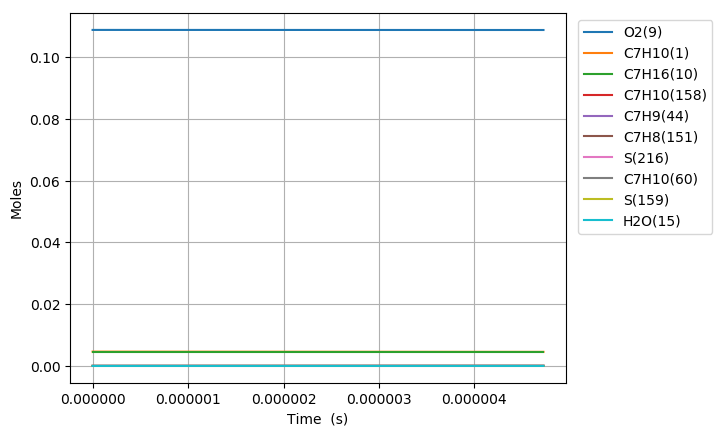

Source data for this figure (header and first rows):
Time (s), Volume (m^3), H(11), O(12), OH(13), H2(14), H2O(15), Ar(16), He(17), HO2(18), H2O2(19), N2, Ne, C7H10(1), CO(2), CO2(3), CH4(4), C2H2(5), C4H4(6), C5H6(7), C5H5(8), O2(9), C7H16(10), C7H10(60)
0.0, 0.003017, 0.0, 0.0, 0.0, 0.0, 0.0, 0.0, 0.0, 0.0, 0.0, 0.8803, 0.0, 0.00463, 0.0, 0.0, 0.0, 0.0, 0.0, 0.0, 0.0, 0.1088, 0.00463, 0.0
7.229152681425147e-17, 0.003017, 2.4526811314760817e-25, 1.143527369568011e-36, 1.1435245114411509e-36, 3.76701793432235e-36, 1.1806474598745299e-45, 0.0, 0.0, 4.5822633771098754e-24, 6.4890256444108428e-38, 0.8803, 0.0, 0.00463, 5.9348341002195314e-92, 3.2161816908273487e-115, 7.9869244272760119e-58, 8.2146302141802171e-73, 0.0, 0.0, 0.0, 0.1088, 0.00463, 1.8342028728697697e-16
2.0241627507990414e-16, 0.003017, 6.8675117892172045e-25, 6.9068999336105072e-36, 6.90689192042507e-36, 2.2752801098907966e-35, 1.4016653838998048e-44, 0.0, 0.0, 1.2840320524544077e-23, 3.9219169921691815e-37, 0.8803, 0.0, 0.00463, 1.3363754796193817e-89, 1.3067820941793765e-112, 6.0086000657599371e-56, 3.3836307036518055e-71, 0.0, 0.0, 0.0, 0.1088, 0.00463, 5.1357680478733941e-16
4.626657716112094e-16, 0.003017, 1.5697191585958132e-24, 3.3253769276014772e-35, 3.3253750857351216e-35, 1.0954507314701927e-34, 1.3761649094785107e-43, 0.0, 0.0, 2.9396363891872345e-23, 1.8908267272998081e-36, 0.8803, 0.0, 0.00463, 5.9613509843199733e-87, 1.1643053635636965e-109, 4.744370423285362e-54, 1.3333482401724717e-69, 0.0, 0.0, 0.0, 0.1088, 0.00463, 1.173889841323486e-15
9.831647646738201e-16, 0.003017, 3.3356625079894299e-24, 1.4522825288789868e-34, 1.452282128477992e-34, 4.7841325734893303e-34, 1.2172049878361194e-42, 0.0, 0.0, 6.2668141359227302e-23, 8.2805125185740399e-36, 0.8803, 0.0, 0.00463, 1.9746807330890411e-84, 7.7164431819237629e-107, 3.3819337887492864e-52, 4.7222691287780408e-68, 0.0, 0.0, 0.0, 0.1088, 0.00463, 2.4945159205391234e-15
2.0241627507990416e-15, 0.003017, 6.8675787473563458e-24, 6.0630218306231725e-34, 6.0630209311083258e-34, 1.997290719679659e-33, 1.0231386909462004e-41, 0.0, 0.0, 1.2985025548963941e-22, 3.475980326368889e-35, 0.8803, 0.0, 0.00463, 5.6985681138127185e-82, 4.4546457719233197e-104, 2.2749526565799547e-50, 1.5715796147011839e-66, 0.0, 0.0, 0.0, 0.1088, 0.00463, 5.1357681035570059e-15
4.106158723049484e-15, 0.003017, 1.3931529232425679e-23, 2.4769657402078492e-33, 2.4769654967151322e-33, 8.1596622190853009e-33, 8.3883837909962723e-41, 0.0, 0.0, 2.6676709942780345e-22, 1.4355945719445483e-34, 0.8803, 0.0, 0.00463, 1.5349429800010837e-79, 2.4000680066687266e-101, 1.4806828465449511e-48, 5.0163284794575969e-65, 0.0, 0.0, 0.0, 0.1088, 0.00463, 1.0418272568044654e-14
8.270150667550368e-15, 0.003017, 2.8059900990311987e-23, 1.00124820692822e-32, 1.0012481110677599e-32, 3.298328801430933e-32, 6.7932513529749689e-40, 0.0, 0.0, 5.507983858697355e-22, 5.9284384258720428e-34, 0.8803, 0.0, 0.00463, 6.0398684478133702e-77, 1.8877065243601175e-98, 9.4077953043207803e-47, 1.5373227771060838e-63, 0.0, 0.0, 0.0, 0.1088, 0.00463, 2.0983281891665137e-14
1.6598134556552136e-14, 0.003017, 5.6318517877198052e-23, 4.0261277754578861e-32, 4.0261273604245146e-32, 1.3262938546606063e-31, 5.467993344370303e-39, 0.0, 0.0, 1.1595496642795428e-21, 2.4845551611266009e-33, 0.8803, 0.0, 0.00463, 1.5042292886800096e-74, 9.4095888474376047e-96, 5.8206763511903222e-45, 4.4602462139751191e-62, 0.0, 0.0, 0.0, 0.1088, 0.00463, 4.2113302124093565e-14
3.3254102334555673e-14, 0.003017, 1.1284316840573107e-22, 1.6147788815568323e-31, 1.6147795182814518e-31, 5.3194320969960863e-31, 4.3880306988706076e-38, 0.0, 0.0, 2.5390088571312261e-21, 1.0769190692808283e-32, 0.8803, 0.0, 0.00463, 3.5864179090498093e-72, 4.4873195947171236e-93, 3.4618185856637612e-43, 1.1941410883825411e-60, 0.0, 0.0, 0.0, 0.1088, 0.00463, 8.4373348981067838e-14
6.656603789056276e-14, 0.003017, 2.2592154353447236e-22, 6.4684964659977138e-31, 6.4685521847413131e-31, 2.1308631460858916e-30, 3.5162765297117999e-37, 0.0, 0.0, 5.9395820440343914e-21, 4.9532641576132749e-32, 0.8803, 0.0, 0.00463, 8.0166792150566889e-70, 2.0063715941904803e-90, 1.9333405061856551e-41, 2.8708426318326482e-59, 0.0, 0.0, 0.0, 0.1088, 0.00463, 1.6889346865151735e-13
9.987797344656985e-14, 0.003017, 3.3902841926767562e-22, 1.3752211722204081e-30, 1.3752510958854084e-30, 4.5302770837039897e-30, 1.0059160671693456e-36, 0.0, 0.0, 9.9758389537706883e-21, 1.1464172557813163e-31, 0.8803, 0.0, 0.00463, 4.7548949003606889e-69, 1.3880052794424631e-89, 1.0150667235315788e-40, 1.1801351031831331e-58, 0.0, 0.0, 0.0, 0.1088, 0.00463, 2.5341361464442923e-13
1.3318990900257693e-13, 0.003017, 4.5216324062864674e-22, 2.3466525023113167e-30, 2.3467520742731779e-30, 7.7303828081187003e-30, 2.1224050480010898e-36, 0.0, 0.0, 1.4641999994860185e-20, 2.1021121831161455e-31, 0.8803, 0.0, 0.00463, 2.6975966163809002e-68, 8.1243060602312385e-89, 3.352608798458122e-40, 3.2224810799564151e-58, 0.0, 0.0, 0.0, 0.1088, 0.00463, 3.3793378730450484e-13
1.998137801145911e-13, 0.003017, 6.7849681706723106e-22, 4.8601433873122296e-30, 4.8606455611190109e-30, 1.6010367599013062e-29, 5.7991212259040187e-36, 0.0, 0.0, 2.5435453810140645e-20, 4.8546875102589983e-31, 0.8803, 0.0, 0.00463, 4.1667840800902039e-67, 1.4104874659779763e-87, 1.6862531299279365e-39, 1.232263548716283e-57, 0.0, 0.0, 0.0, 0.1088, 0.00463, 5.0697419620050763e-13
2.664376512266053e-13, 0.003017, 9.0492879962111054e-22, 8.2679341507067325e-30, 8.2695289526743816e-30, 2.7236370509010277e-29, 1.2137108965982189e-35, 0.0, 0.0, 3.8499885418659781e-20, 9.0642137979507668e-31, 0.8803, 0.0, 0.00463, 1.9956830863726168e-66, 7.6430959534466412e-87, 5.3590861937101513e-39, 3.255083747291341e-57, 0.0, 0.0, 0.0, 0.1088, 0.00463, 6.7601470573371788e-13
3.996853934506336e-13, 0.003017, 1.3580962314090544e-21, 1.8022349045611503e-29, 1.8036068572633706e-29, 5.9369532319340912e-29, 3.83575471136755e-35, 0.0, 0.0, 7.1881185053421404e-20, 2.3902580611058551e-30, 0.8803, 0.0, 0.00463, 4.8975513250427234e-65, 3.362947950608156e-85, 4.6589334038346034e-38, 1.6721290239967926e-56, 0.0, 0.0, 0.0, 0.1088, 0.00463, 1.0140960656762147e-12
5.754670897255167e-13, 0.003017, 1.9564961132635618e-21, 3.6826276375852691e-29, 3.6903397186961582e-29, 1.2131375538424512e-28, 1.0995154645445113e-34, 0.0, 0.0, 1.3018764412009399e-19, 5.9633369228976062e-30, 0.8803, 0.0, 0.00463, 4.7328119925783021e-64, 1.384240758424715e-84, 2.6327042621388729e-37, 6.9965907529133649e-56, 0.0, 0.0, 0.0, 0.1088, 0.00463, 1.4600969342025685e-12
7.512487860003999e-13, 0.003017, 2.5555010639456549e-21, 6.2413482496217724e-29, 6.2770633960661031e-29, 2.0560357343910105e-28, 2.4209806019183378e-34, 0.0, 0.0, 2.0422702079366973e-19, 1.194303218058338e-29, 0.8803, 0.0, 0.00463, 4.1395446289312316e-63, 5.3000037655163745e-83, 1.2342798708953985e-36, 2.1211749594579842e-55, 0.0, 0.0, 0.0, 0.1088, 0.00463, 1.9060986239362822e-12
9.270304822752831e-13, 0.003017, 3.1550713220425119e-21, 9.4788936440172397e-29, 9.5781797113388841e-29, 3.1225535502247027e-28, 4.4891984860490426e-34, 0.0, 0.0, 2.9358671951606392e-19, 2.0758103467163901e-29, 0.8803, 0.0, 0.00463, 1.688733407603754e-62, 2.4750497624593777e-82, 3.4469290553401073e-36, 4.8272260684617117e-55, 0.0, 0.0, 0.0, 0.1088, 0.00463, 2.3521011464812002e-12
1e-12, 0.003017, 3.4041155189211507e-21, 1.1022549660159387e-28, 1.116775292737607e-28, 3.6310673841085739e-28, 5.6224073609060549e-34, 0.0, 0.0, 3.3505794110745825e-19, 2.5404960660392577e-29, 0.8803, 0.0, 0.00463, 2.9102869863899136e-62, 4.5081414581222766e-82, 5.0499723651966022e-36, 6.524210971951945e-55, 0.0, 0.0, 0.0, 0.1088, 0.00463, 2.5372434734389476e-12
1.1028121785501662e-12, 0.003017, 3.7551656696695324e-21, 1.3396359106924088e-28, 1.3625701793962719e-28, 4.413051790626105e-28, 7.4925396550011266e-34, 0.0, 0.0, 3.9784755983506156e-19, 3.2935572086675724e-29, 0.8803, 0.0, 0.00463, 5.3207949300651402e-62, 8.59307103169331e-82, 7.9901898094458445e-36, 9.4863941350137878e-55, 0.0, 0.0, 0.0, 0.1088, 0.00463, 2.7981045078932661e-12
1.4543755710999324e-12, 0.003017, 4.9568136284258001e-21, 2.3272633331113405e-28, 2.4106195725447914e-28, 7.6665109300929116e-28, 1.6943080006904854e-33, 0.0, 0.0, 6.4990519670754565e-19, 6.9020191922836929e-29, 0.8803, 0.0, 0.00463, 3.4240513538018249e-61, 6.2443793336104047e-81, 2.9177900107729678e-35, 2.7271088057029916e-54, 0.0, 0.0, 0.0, 0.1088, 0.00463, 3.6901137433485406e-12
1.770782624394722e-12, 0.003017, 6.0397853710153694e-21, 3.4492121940706844e-28, 3.6607049564331431e-28, 1.1362453579173475e-27, 3.059508544019608e-33, 0.0, 0.0, 9.2459929429354206e-19, 1.1774879756668644e-28, 0.8803, 0.0, 0.00463, 1.2650881024566928e-60, 2.5717438057123747e-80, 7.4263917893399469e-35, 5.8297067272079438e-54, 0.0, 0.0, 0.0, 0.1088, 0.00463, 4.4929248895335842e-12
2.087189677689512e-12, 0.003017, 7.1240250304373161e-21, 4.7922917599684912e-28, 5.2600470799221414e-28, 1.578684777194133e-27, 5.0664539326301552e-33, 0.0, 0.0, 1.2431674534841468e-18, 1.849094985723079e-28, 0.8803, 0.0, 0.00463, 3.8145270632962024e-60, 8.6853528006204872e-80, 1.6466712210788492e-34, 1.1091157006777944e-53, 0.0, 0.0, 0.0, 0.1088, 0.00463, 5.2957386430571527e-12
2.4035967309843017e-12, 0.003017, 8.2094377216076073e-21, 6.3567546214262781e-28, 7.2904210285778798e-28, 2.0940524784203993e-27, 7.8928758383781245e-33, 0.0, 0.0, 1.6046510445953819e-18, 2.7328022301052629e-28, 0.8803, 0.0, 0.00463, 1.0008269795148763e-59, 2.5241377829824738e-79, 3.2936744097460955e-34, 1.9364623736647009e-53, 0.0, 0.0, 0.0, 0.1088, 0.00463, 6.0985548990781812e-12
2.7200037842790915e-12, 0.003017, 9.2959559911001638e-21, 8.1428300742837117e-28, 9.8633093338890594e-28, 2.6824238838034749e-27, 1.1758483271561898e-32, 0.0, 0.0, 2.0083765122124581e-18, 3.8554811387263187e-28, 0.8803, 0.0, 0.00463, 2.3521377594781966e-59, 6.5223580489936197e-79, 6.0796315278268131e-34, 3.1643377843915854e-53, 0.0, 0.0, 0.0, 0.1088, 0.00463, 6.9013735379144168e-12
3.0364108375738813e-12, 0.003017, 1.0383529877951674e-20, 1.0150735680813994e-27, 1.3124771892629891e-27, 3.3438705138312898e-27, 1.6940539742484392e-32, 0.0, 0.0, 2.4538515934095489e-18, 5.2435339585051789e-28, 0.8803, 0.0, 0.00463, 5.055812050422389e-59, 1.5328087042096238e-78, 1.0524088206252557e-33, 4.9061741115215755e-53, 0.0, 0.0, 0.0, 0.1088, 0.00463, 7.704194434001328e-12
3.352817890868671e-12, 0.003017, 1.1472119655838401e-20, 1.2380682489835737e-27, 1.725459547525629e-27, 4.0784617079631788e-27, 2.3779710247577824e-32, 0.0, 0.0, 2.9406895069344265e-18, 6.9231519150908266e-28, 0.8803, 0.0, 0.00463, 1.0055936699416895e-58, 3.299296287047475e-78, 1.7267098866207498e-33, 7.2876482039465125e-53, 0.0, 0.0, 0.0, 0.1088, 0.00463, 8.5070174609003926e-12
3.669224944163461e-12, 0.003017, 1.2561695871621936e-20, 1.4832874528667419e-27, 2.2482476955221365e-27, 4.8862644404701778e-27, 3.2720827716479849e-32, 0.0, 0.0, 3.468608702075587e-18, 8.9203445196293973e-28, 0.8803, 0.0, 0.00463, 1.8852259662018353e-58, 6.6746612967249393e-78, 2.7127021427386129e-33, 1.0450823100348544e-52, 0.0, 0.0, 0.0, 0.1088, 0.00463, 9.3098424938308362e-12
4.3020390507530405e-12, 0.003017, 1.4743714512190147e-20, 2.040478910371374e-27, 3.7401713194086494e-27, 6.721765140007831e-27, 5.9314182807229365e-32, 0.0, 0.0, 4.6468135303992744e-18, 1.3971127735806121e-27, 0.8803, 0.0, 0.00463, 5.7836879309492335e-58, 2.3835472411281564e-77, 6.0365565084778505e-33, 1.9759141197968153e-52, 0.0, 0.0, 0.0, 0.1088, 0.00463, 1.0915498099641904e-11
4.93485315734262e-12, 0.003017, 1.6929458913712026e-20, 2.686802062727122e-27, 6.0905480885001162e-27, 8.8508771980523913e-27, 1.033813591219382e-31, 0.0, 0.0, 5.9873083722666386e-18, 2.0602311079773503e-27, 0.8803, 0.0, 0.00463, 1.5432944480762435e-57, 7.3678754497628338e-77, 1.2101863951821686e-32, 3.4281300461740445e-52, 0.0, 0.0, 0.0, 0.1088, 0.00463, 1.2521160349166244e-11
5.5676672639322e-12, 0.003017, 1.9118824547530436e-20, 3.4224083743244257e-27, 9.6815340014313121e-27, 1.1274095618591853e-26, 1.7414703650655531e-31, 0.0, 0.0, 7.4891485307978985e-18, 2.9020115279413173e-27, 0.8803, 0.0, 0.00463, 3.6137781831508959e-57, 1.944317477356045e-76, 2.2271332603504347e-32, 5.5637120929132995e-52, 0.0, 0.0, 0.0, 0.1088, 0.00463, 1.4126828411904255e-11
6.450387255809309e-12, 0.003017, 2.2178714371347136e-20, 4.5979269209684021e-27, 1.777217812857117e-26, 1.5146439144372035e-26, 3.4508031163050623e-31, 0.0, 0.0, 9.8524314558117647e-18, 4.4135757987026295e-27, 0.8803, 0.0, 0.00463, 1.0290735638396995e-56, 6.4332173466172503e-76, 4.69107037054207e-32, 1.004613546077483e-51, 0.0, 0.0, 0.0, 0.1088, 0.00463, 1.6366602420660707e-11
7.333107247686419e-12, 0.003017, 2.5245363593059505e-20, 5.9478528911305965e-27, 3.1183827637505566e-26, 1.9593265684737666e-26, 6.5537458644465973e-31, 0.0, 0.0, 1.252714140790644e-17, 6.3687680823718953e-27, 0.8803, 0.0, 0.00463, 2.5725150125744793e-56, 1.8839949509427895e-75, 8.9896663627364246e-32, 1.6815290130191651e-51, 0.0, 0.0, 0.0, 0.1088, 0.00463, 1.8606384624159772e-11
8.215827239563529e-12, 0.003017, 2.831865925052545e-20, 7.4725758444553976e-27, 5.2233743433320953e-26, 2.4615834604333314e-26, 1.1843154515901341e-30, 0.0, 0.0, 1.5512293121167906e-17, 8.8235354737104636e-27, 0.8803, 0.0, 0.00463, 5.727683539843881e-56, 4.7237001270054958e-75, 1.5948328292386646e-31, 2.6525903019864139e-51, 0.0, 0.0, 0.0, 0.1088, 0.00463, 2.0846173540851593e-11
9.098547231440639e-12, 0.003017, 3.13985080376763e-20, 9.1724810865011836e-27, 8.392326319127521e-26, 3.0215384218222466e-26, 2.048219409204788e-30, 0.0, 0.0, 1.88070448824281e-17, 1.1833923889930324e-26, 0.8803, 0.0, 0.00463, 1.1694609871188787e-55, 1.0668161589431159e-74, 2.6635272343009391e-31, 3.9922427408313668e-51, 0.0, 0.0, 0.0, 0.1088, 0.00463, 2.3085967949207191e-11
9.981267223317748e-12, 0.003017, 3.4484826064947235e-20, 1.1047950934770407e-26, 1.2991655530560079e-25, 3.6393136185643614e-26, 3.4020082510887176e-30, 0.0, 0.0, 2.2410604418159726e-17, 1.5456083782335865e-26, 0.8803, 0.0, 0.00463, 2.2289838788458115e-55, 2.2171558084030415e-74, 4.235375515121657e-31, 5.7829869347324749e-51, 0.0, 0.0, 0.0, 0.1088, 0.00463, 2.5325766838434169e-11
1e-11, 0.003017, 3.4550392378703135e-20, 1.1089656690178884e-26, 1.3108388164847824e-25, 3.6530512436433785e-26, 3.4378269604900059e-30, 0.0, 0.0, 2.2490418518489818e-17, 1.5539992502697579e-26, 0.8803, 0.0, 0.00463, 2.2588716415922786e-55, 2.2513894454762552e-74, 4.2754733561182918e-31, 5.8265787851475796e-51, 0.0, 0.0, 0.0, 0.1088, 0.00463, 2.537329911465155e-11
1.1746707207071967e-11, 0.003017, 4.0676565864800256e-20, 1.5327100756274607e-26, 2.8469044447296812e-25, 5.0488037531897524e-26, 8.5548669496865546e-30, 0.0, 0.0, 3.0541062364819321e-17, 2.4761091602472153e-26, 0.8803, 0.0, 0.00463, 7.0447344755663726e-55, 8.2663499857296801e-74, 9.5944676820270369e-31, 1.1101972059434115e-50, 0.0, 0.0, 0.0, 0.1088, 0.00463, 2.9805375087150008e-11
1.3512147190826185e-11, 0.003017, 4.689329160976594e-20, 2.0313051276963035e-26, 5.6209600425490251e-25, 6.6910038088211088e-26, 1.905834734773396e-29, 0.0, 0.0, 3.9897560437655741e-17, 3.7190039942484005e-26, 0.8803, 0.0, 0.00463, 1.8587162665833672e-54, 2.4733478209589134e-73, 1.9288138387647684e-30, 1.9428925762823798e-50, 0.0, 0.0, 0.0, 0.1088, 0.00463, 3.4284993021054257e-11
1.5277587174580405e-11, 0.003017, 5.3134470383493209e-20, 2.6008814030022471e-26, 1.0228835575119124e-24, 8.5668433781118209e-26, 3.8610905364134327e-29, 0.0, 0.0, 5.0474179879480792e-17, 5.3196264958033371e-26, 0.8803, 0.0, 0.00463, 4.3228083277590405e-54, 6.3908004471095756e-73, 3.546828507848647e-30, 3.171225838000766e-50, 0.0, 0.0, 0.0, 0.1088, 0.00463, 3.876461701141833e-11
1.7043027158334624e-11, 0.003017, 5.9399618489997795e-20, 3.2417395296831432e-26, 1.7473218116711729e-24, 1.0677230318244285e-25, 7.2769711552122869e-29, 0.0, 0.0, 6.2265194226625447e-17, 7.3235243211147621e-26, 0.8803, 0.0, 0.00463, 9.1876613857635897e-54, 1.4945579365415595e-72, 6.0972574192559394e-30, 4.9047796656144192e-50, 0.0, 0.0, 0.0, 0.1088, 0.00463, 4.3244244814638905e-11
1.8808467142088844e-11, 0.003017, 6.5688283953029622e-20, 3.9541810702815432e-26, 2.8372719857414778e-24, 1.30230534439667e-25, 1.2946304474766491e-28, 0.0, 0.0, 7.5265018879318903e-17, 9.7764522756353827e-26, 0.8803, 0.0, 0.00463, 1.8194981217321115e-53, 3.2375589117496751e-72, 9.9394475588973205e-30, 7.2672321637829967e-50, 0.0, 0.0, 0.0, 0.1088, 0.00463, 4.7723874987574208e-11
2.0573907125843064e-11, 0.003017, 7.2000033834874504e-20, 4.7385099429061212e-26, 4.4186320445975132e-24, 1.5605184714307722e-25, 2.1967404924190376e-28, 0.0, 0.0, 8.9468172861764658e-17, 1.2724365744629808e-25, 0.8803, 0.0, 0.00463, 3.4019098800672824e-53, 6.6025856268727802e-72, 1.551650468981445e-29, 1.0395783890769923e-49, 0.0, 0.0, 0.0, 0.1088, 0.00463, 5.2203506470019216e-11
2.2339347109597284e-11, 0.003017, 7.8334448797011549e-20, 5.5950329166140155e-26, 6.6403540416738552e-24, 1.8424481874877735e-25, 3.5763214539488709e-28, 0.0, 0.0, 1.0486925741657102e-16, 1.6213394817100321e-25, 0.8803, 0.0, 0.00463, 6.0440254562480856e-53, 1.2723067772409119e-71, 2.335158044279484e-29, 1.4439449411055317e-49, 0.0, 0.0, 0.0, 0.1088, 0.00463, 5.6683138431145587e-11
2.587022707710572e-11, 0.003017, 9.1069664421507986e-20, 7.5259087883032189e-26, 1.3737888631021576e-23, 2.4777932083869249e-25, 8.5624516991767068e-28, 0.0, 0.0, 1.3924404982948045e-16, 2.5000236005192814e-25, 0.8803, 0.0, 0.00463, 1.6908682977595079e-52, 4.1579737663305647e-71, 4.8361808224859633e-29, 2.5930451470762002e-49, 0.0, 0.0, 0.0, 0.1088, 0.00463, 6.5642401519775445e-11
2.940110704461416e-11, 0.003017, 1.0389084001608345e-19, 9.7493490128605197e-26, 2.5885615430981034e-23, 3.2089972466627169e-25, 1.8336431807075312e-27, 0.0, 0.0, 1.783479126909201e-16, 3.6509739330703952e-25, 0.8803, 0.0, 0.00463, 4.1297756864578285e-52, 1.1593163957174778e-70, 9.1100248376798653e-29, 4.3185183618874624e-49, 0.0, 0.0, 0.0, 0.1088, 0.00463, 7.4601661474699413e-11
3.2931987012122596e-11, 0.003017, 1.1679505869371116e-19, 1.2267986656500241e-25, 4.5361545367308943e-23, 4.0366942483226669e-25, 3.598944224350968e-27, 0.0, 0.0, 2.2214064726288693e-16, 5.1117700846922687e-25, 0.8803, 0.0, 0.00463, 9.0849285923246818e-52, 2.8589071080324745e-70, 1.5948550125741813e-28, 6.7854961255435094e-49, 0.0, 0.0, 0.0, 0.1088, 0.00463, 8.3560917237268189e-11
3.6462866979631036e-11, 0.003017, 1.2977954161682861e-19, 1.5084571408984859e-25, 7.5030293285578369e-23, 4.9614965752075038e-25, 6.5907445337269436e-27, 0.0, 0.0, 2.7058322362483865e-16, 6.9202907436276464e-25, 0.8803, 0.0, 0.00463, 1.8412072796106533e-51, 6.4097527017407864e-70, 2.6343009861799991e-28, 1.0179528281185549e-48, 0.0, 0.0, 0.0, 0.1088, 0.00463, 9.2520168345722413e-11
3.9993746947139476e-11, 0.003017, 1.4284162929413869e-19, 1.8201991326543581e-25, 1.1840139818735766e-22, 5.9839962359535144e-25, 1.140848307558742e-26, 0.0, 0.0, 3.236376998964406e-16, 9.1147073552511473e-25, 0.8803, 0.0, 0.00463, 3.4927961250335192e-51, 1.3319507416602765e-69, 4.1502191548489687e-28, 1.4706238319531094e-48, 0.0, 0.0, 0.0, 0.1088, 0.00463, 1.0147941446997134e-10
4.3524626914647915e-11, 0.003017, 1.5597877552547331e-19, 2.1623292523716769e-25, 1.7968406370387283e-22, 7.1047658225727685e-25, 1.8846224175328268e-26, 0.0, 0.0, 3.8126717780664941e-16, 1.1733479070628364e-24, 0.8803, 0.0, 0.00463, 6.2735537901620087e-51, 2.6004444295619555e-69, 6.286905582868044e-28, 2.0591073842612675e-48, 0.0, 0.0, 0.0, 0.1088, 0.00463, 1.1043865537671819e-10
5.058638684966479e-11, 0.003017, 1.8246859257701195e-19, 2.9390663304624879e-25, 3.7674733998764911e-22, 9.6433142527424794e-25, 4.603929118632933e-26, 0.0, 0.0, 5.101084859961342e-16, 1.8399333071763386e-24, 0.8803, 0.0, 0.00463, 1.7836998030675387e-50, 8.6544557981636449e-69, 1.3129480535327438e-27, 3.7434748780938868e-48, 0.0, 0.0, 0.0, 0.1088, 0.00463, 1.2835712119345955e-10
5.764814678468166e-11, 0.003017, 2.0923071500025904e-19, 3.8414910968223284e-25, 7.158813290541952e-22, 1.2581363285591243e-24, 9.9903893502413334e-26, 0.0, 0.0, 6.568314959433672e-16, 2.7231143949885937e-24, 0.8803, 0.0, 0.00463, 4.4085629448755792e-50, 2.4461531165103107e-68, 2.4843095358474268e-27, 6.2904577577477903e-48, 0.0, 0.0, 0.0, 0.1088, 0.00463, 1.4627556555187045e-10
6.470990671969853e-11, 0.003017, 2.3624837911593167e-19, 4.8727898885581405e-25, 1.261117076785537e-21, 1.5922870291777915e-24, 1.9784126240430585e-25, 0.0, 0.0, 8.2117507021197429e-16, 3.8546588653042438e-24, 0.8803, 0.0, 0.00463, 9.7823435374766382e-50, 6.0947761155651592e-68, 4.3574829015466228e-27, 9.9501671687497977e-48, 0.0, 0.0, 0.0, 0.1088, 0.00463, 1.6419398850219635e-10
7.177166665471541e-11, 0.003017, 2.6350619360545893e-19, 6.0365662629596357e-25, 2.092413256444444e-21, 1.9671551571955088e-24, 3.6449260685702664e-25, 0.0, 0.0, 1.0028915226008452e-15, 5.266761804265497e-24, 0.8803, 0.0, 0.00463, 1.9949902315103363e-49, 1.3771410270909857e-67, 7.1979838553211586e-27, 1.5002859193871548e-47, 0.0, 0.0, 0.0, 0.1088, 0.00463, 1.821123899809772e-10
7.883342658973229e-11, 0.003017, 2.9099002406771934e-19, 7.3368884779084587e-25, 3.3070613841374275e-21, 2.3830902765795418e-24, 6.3344565943922895e-25, 0.0, 0.0, 1.2017456895429046e-15, 6.9920353679699338e-24, 0.8803, 0.0, 0.00463, 3.8019122224829702e-49, 2.8786890402703623e-67, 1.1325689037544503e-26, 2.1758391454283802e-47, 0.0, 0.0, 0.0, 0.1088, 0.00463, 2.0003076986665833e-10
8.589518652474917e-11, 0.003017, 3.1868689367861625e-19, 8.778330883051882e-25, 5.0209401710719081e-21, 2.8404216721989468e-24, 1.0490440299772276e-24, 0.0, 0.0, 1.417514114594521e-15, 9.063499482801162e-24, 0.8803, 0.0, 0.00463, 6.8522014033436548e-49, 5.6458435670683611e-67, 1.7117773467508652e-26, 3.0555713334971486e-47, 0.0, 0.0, 0.0, 0.1088, 0.00463, 2.1794912810041241e-10
9.295694645976605e-11, 0.003017, 3.4658489785004259e-19, 1.0366008126366259e-24, 7.3695778588841633e-21, 3.339459838230156e-24, 1.6681366385930539e-24, 0.0, 0.0, 1.6499843596835197e-15, 1.1514574067406075e-23, 0.8803, 0.0, 0.00463, 1.1780872218821344e-48, 1.0488925487641514e-66, 2.5011026536468344e-26, 4.1762418652881153e-47, 0.0, 0.0, 0.0, 0.1088, 0.00463, 2.3586746468202341e-10
9.999999999999999e-11, 0.003017, 3.7459845314319399e-19, 1.2100801705148642e-24, 1.0499935383064091e-20, 3.8790093471540246e-24, 2.5596327507098704e-24, 0.0, 0.0, 1.8982730307450711e-15, 1.4370905553179063e-23, 0.8803, 0.0, 0.00463, 1.9438228048464723e-48, 1.8594601729102055e-66, 3.5472797369412105e-26, 5.5732994350130783e-47, 0.0, 0.0, 0.0, 0.1088, 0.00463, 2.5373831455257132e-10
1.0001870639478293e-10, 0.003017, 3.7467310017888118e-19, 1.2105615985971589e-24, 1.0509450121861026e-20, 3.8804982713292683e-24, 2.5624393938474537e-24, 0.0, 0.0, 1.898954168388772e-15, 1.4379069625621199e-23, 0.8803, 0.0, 0.00463, 1.9463174598251077e-48, 1.862189111953028e-66, 3.5504510503239107e-26, 5.5774182719787545e-47, 0.0, 0.0, 0.0, 0.1088, 0.00463, 2.5378577961424451e-10
... 277 more rows
